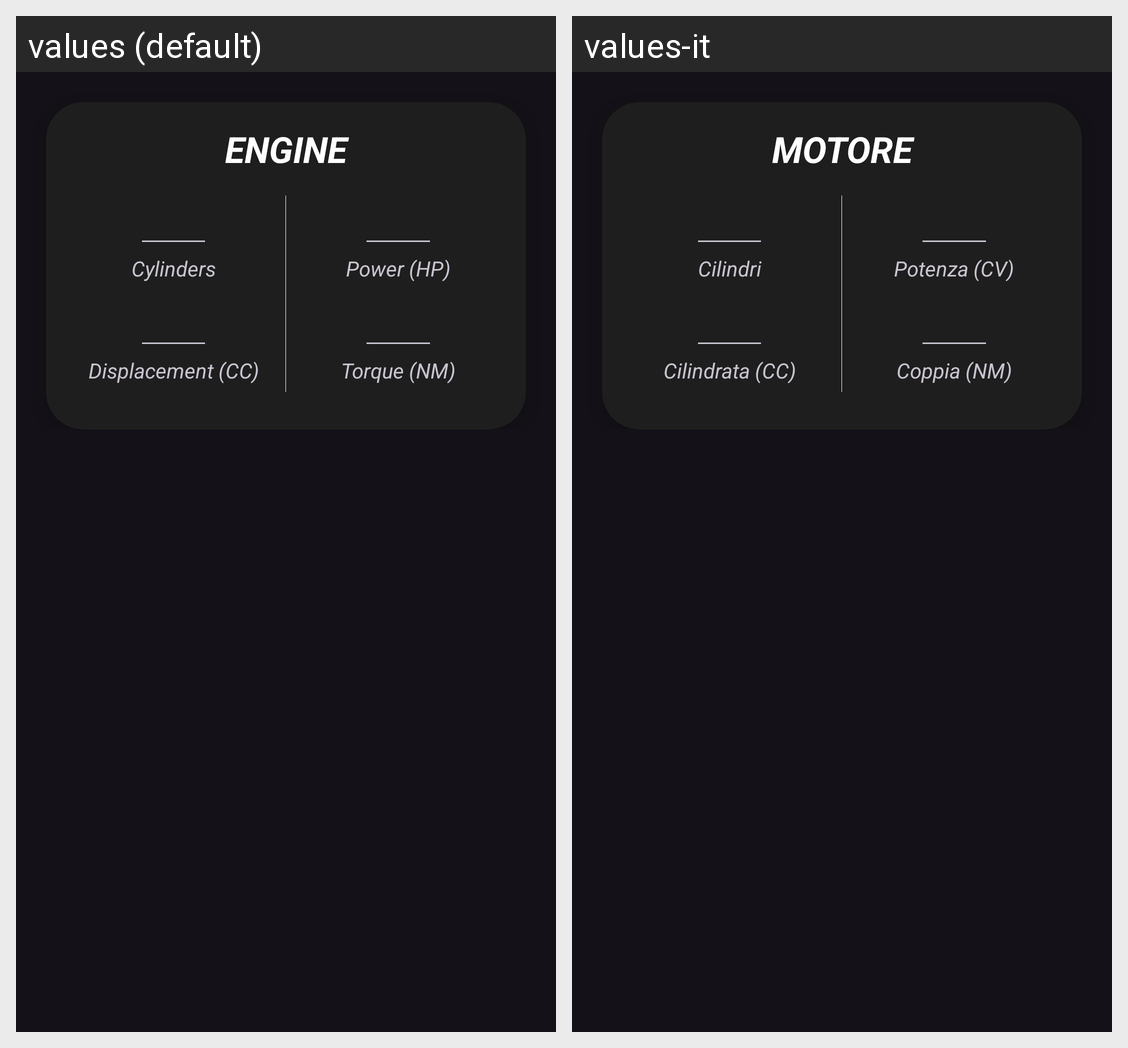

Locale-by-locale string values for the Android screen shown in this grid:
Android screen res/layout/info_engineinfo_edit.xml rendered under 2 locales, left to right: values (default), values-it. Device: Nexus 5 (rendered at 1080×1920; each locale shown at half size, 540×960, under a caption strip naming it); theme Theme.MotoLog.
Strings drawn on this screen, with the default value and each locale's value (text and hints the layout hard-codes, and strings that could not be matched under every locale, appear in the picture but are not listed):

engine
  values: Engine
  values-it: Motore

cylinders
  values: Cylinders
  values-it: Cilindri

horse_power
  values: Power (HP)
  values-it: Potenza (CV)

engine_cc
  values: Displacement (CC)
  values-it: Cilindrata (CC)

engine_torque
  values: Torque (NM)
  values-it: Coppia (NM)
